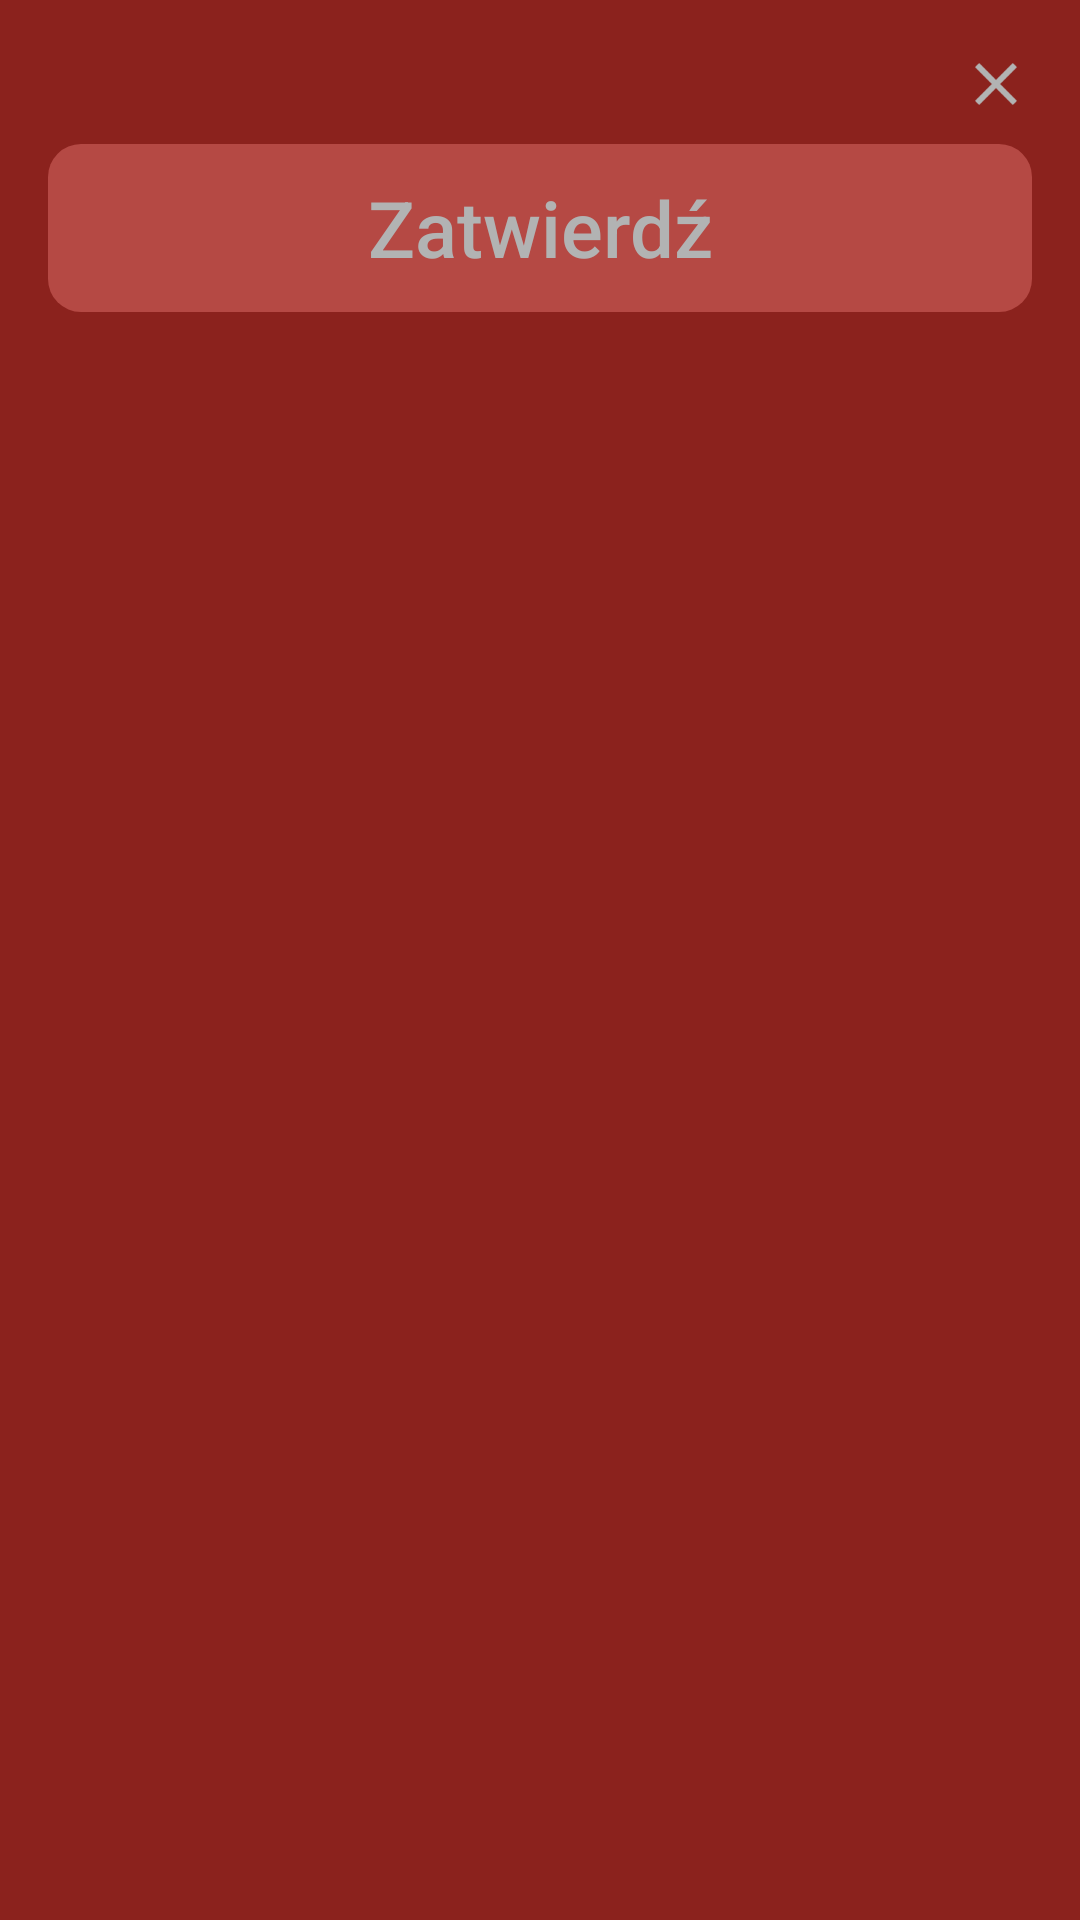

Android layout source for this screen:
<!-- AndroidManifest.xml: application theme AppTheme -->
<!-- res/layout/activity_grade_form.xml -->
<?xml version="1.0" encoding="utf-8"?>
<androidx.constraintlayout.widget.ConstraintLayout xmlns:android="http://schemas.android.com/apk/res/android"
    xmlns:app="http://schemas.android.com/apk/res-auto"
    android:id="@+id/gradeFromLayout"
    android:layout_width="match_parent"
    android:layout_height="match_parent"
    android:orientation="vertical"
    android:background="@color/basicRed">

    <ImageButton
        android:id="@+id/closeButton"
        android:layout_width="24dp"
        android:layout_height="24dp"
        android:layout_marginTop="16dp"
        android:layout_marginEnd="16dp"
        android:adjustViewBounds="true"
        android:background="@null"
        android:padding="0dp"
        android:scaleType="centerInside"
        app:layout_constraintEnd_toEndOf="parent"
        app:layout_constraintTop_toTopOf="parent"
        app:srcCompat="@drawable/close" />

    <Button
        android:id="@+id/acceptButton"
        style="@style/Widget.AppCompat.Button.Borderless"
        android:layout_width="328dp"
        android:layout_height="56dp"
        android:layout_marginStart="16dp"
        android:layout_marginTop="48dp"
        android:layout_marginEnd="16dp"
        android:background="@drawable/button"
        android:fontFamily="sans-serif-medium"
        android:text="Zatwierdź"
        android:textAlignment="center"
        android:textAllCaps="false"
        android:textColor="@color/basicGrey"
        android:textSize="26sp"
        app:layout_constraintEnd_toEndOf="parent"
        app:layout_constraintStart_toStartOf="parent"
        app:layout_constraintTop_toTopOf="parent" />
</androidx.constraintlayout.widget.ConstraintLayout>
<!-- resources referenced by this layout -->
<resources>
  <color name="basicGrey">#B2B3B3</color>
  <color name="basicRed">#8B221D</color>
  <!-- drawable button (drawable) -->
  <?xml version="1.0" encoding="utf-8"?>
  <shape xmlns:android="http://schemas.android.com/apk/res/android">
  
      <solid
          android:color="@color/buttonRed"
          />
  
      <corners
          android:radius="11dp"
          />
  </shape>
  <!-- drawable close: png bitmap (drawable, 1346 bytes) -->
  <style name="AppTheme" parent="Theme.AppCompat.Light.NoActionBar">
          
          <item name="colorPrimary">@color/colorPrimary</item>
          <item name="colorPrimaryDark">@color/colorPrimaryDark</item>
          <item name="colorAccent">@color/colorAccent</item>
      </style>
  <color name="buttonRed">#B54944</color>
  <color name="colorPrimary">#8B221D</color>
  <color name="colorPrimaryDark">#620905</color>
  <color name="colorAccent">#C59C9A</color>
</resources>
